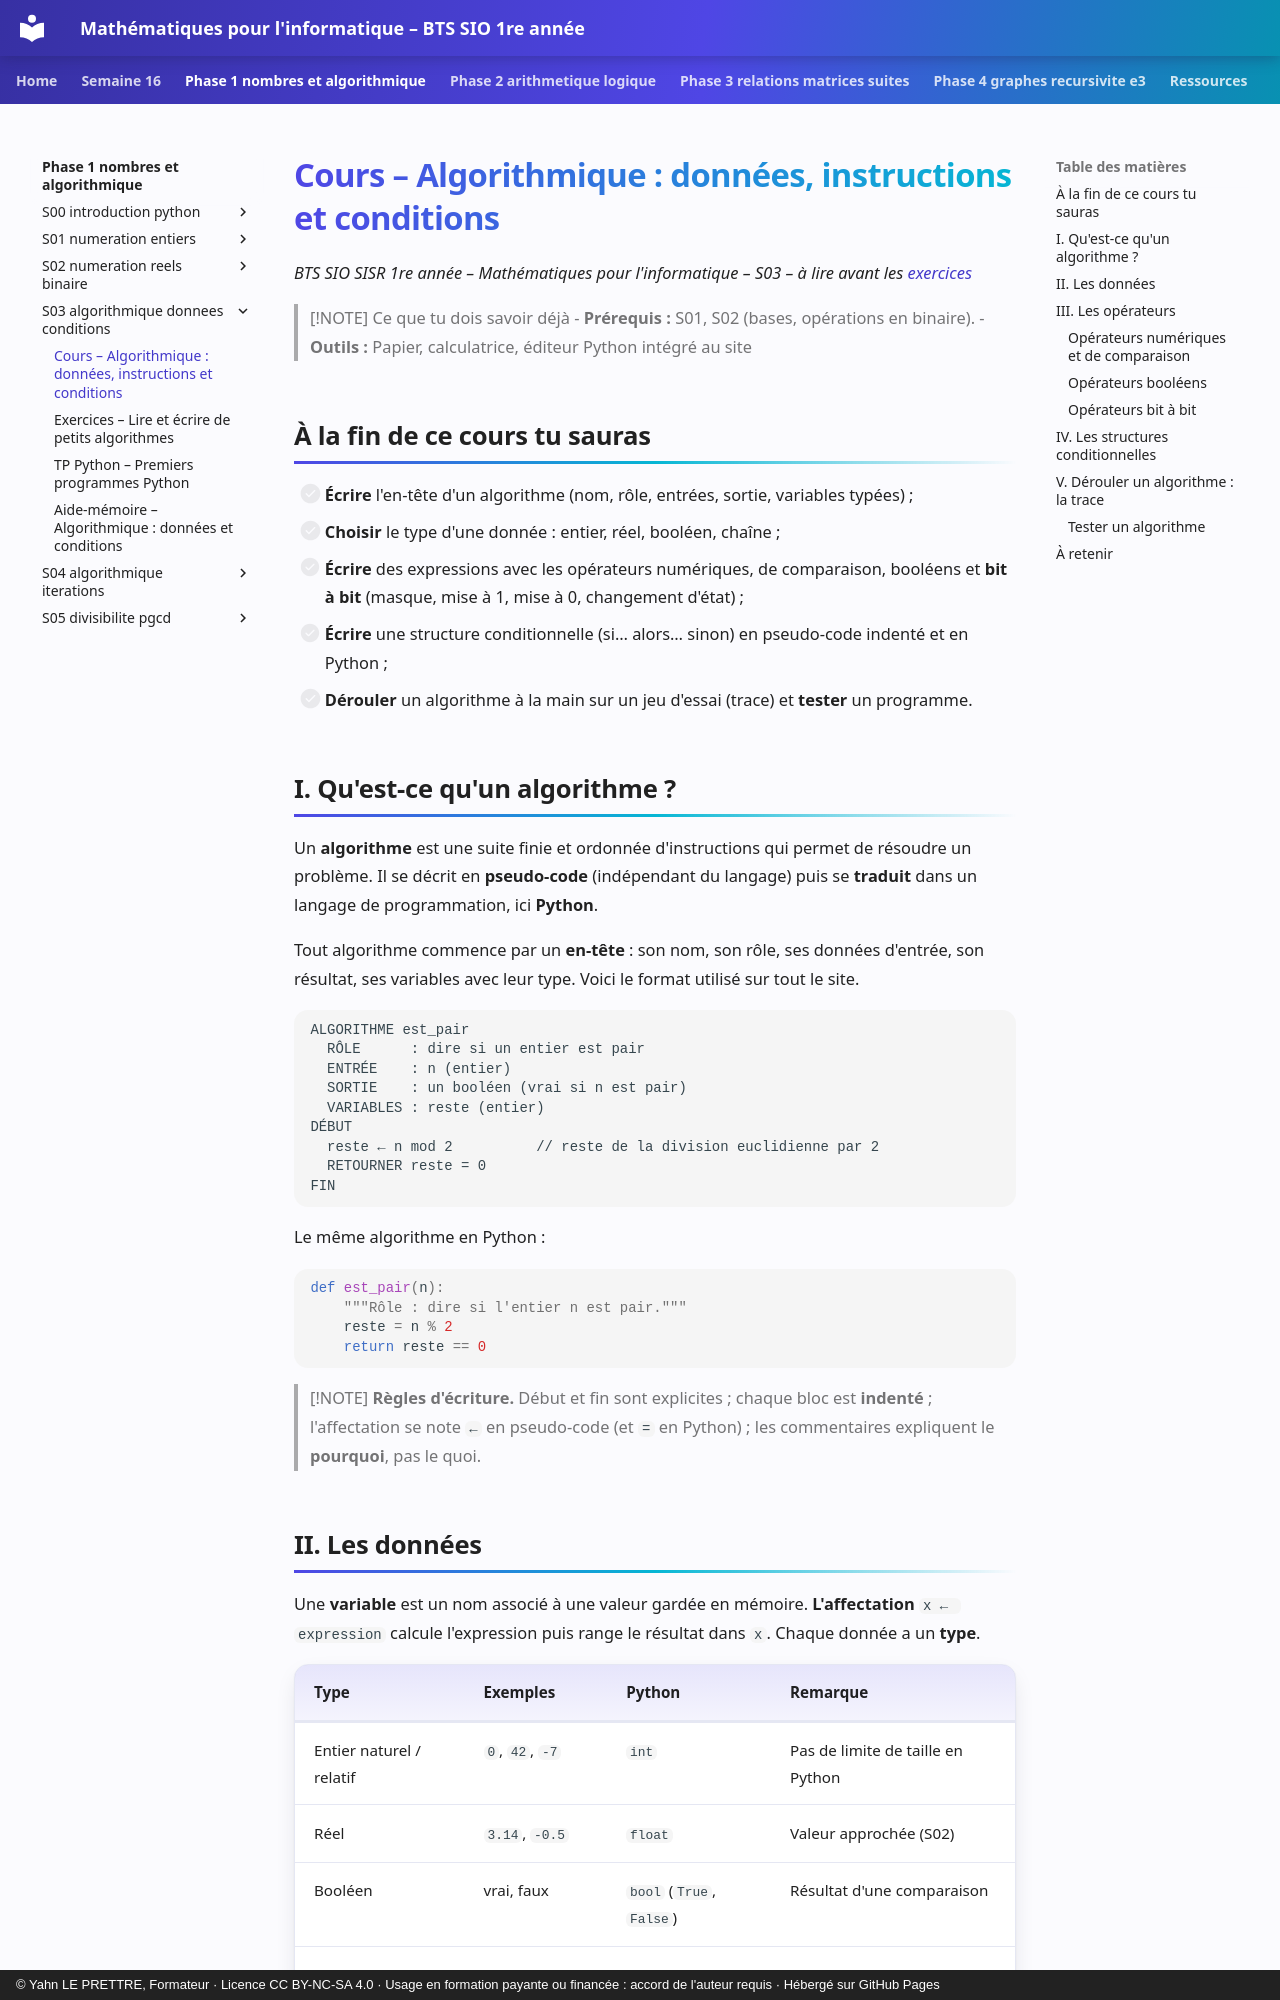

repository: YahnLP/bts1-sio-sisr-math_algo · page: phase-1-nombres-et-algorithmique/S03-algorithmique-donnees-conditions/01-cours/index.html · generator: mkdocs · copyright: © Yahn LE PRETTRE, Formateur · Licence CC BY-NC-SA 4.0 · Usage en formation payante ou financée : accord de l'auteur requis · Hébergé sur GitHub Pages

# Cours – Algorithmique : données, instructions et conditions

*BTS SIO SISR 1re année – Mathématiques pour l'informatique – S03 – à lire avant les [exercices](02-exercices.md)*

> [!NOTE] Ce que tu dois savoir déjà
> - **Prérequis :** S01, S02 (bases, opérations en binaire).
> - **Outils :** Papier, calculatrice, éditeur Python intégré au site

## À la fin de ce cours tu sauras

- [ ] **Écrire** l'en-tête d'un algorithme (nom, rôle, entrées, sortie, variables typées) ;
- [ ] **Choisir** le type d'une donnée : entier, réel, booléen, chaîne ;
- [ ] **Écrire** des expressions avec les opérateurs numériques, de comparaison, booléens et **bit à bit** (masque, mise à 1, mise à 0, changement d'état) ;
- [ ] **Écrire** une structure conditionnelle (si… alors… sinon) en pseudo-code indenté et en Python ;
- [ ] **Dérouler** un algorithme à la main sur un jeu d'essai (trace) et **tester** un programme.

## I. Qu'est-ce qu'un algorithme ?

Un **algorithme** est une suite finie et ordonnée d'instructions qui permet de résoudre un problème. Il se décrit en **pseudo-code** (indépendant du langage) puis se **traduit** dans un langage de programmation, ici **Python**.

Tout algorithme commence par un **en-tête** : son nom, son rôle, ses données d'entrée, son résultat, ses variables avec leur type. Voici le format utilisé sur tout le site.

```text
ALGORITHME est_pair
  RÔLE      : dire si un entier est pair
  ENTRÉE    : n (entier)
  SORTIE    : un booléen (vrai si n est pair)
  VARIABLES : reste (entier)
DÉBUT
  reste ← n mod 2          // reste de la division euclidienne par 2
  RETOURNER reste = 0
FIN
```

Le même algorithme en Python :

```python
def est_pair(n):
    """Rôle : dire si l'entier n est pair."""
    reste = n % 2
    return reste == 0
```

> [!NOTE]
> **Règles d'écriture.** Début et fin sont explicites ; chaque bloc est **indenté** ; l'affectation se note `←` en pseudo-code (et `=` en Python) ; les commentaires expliquent le **pourquoi**, pas le quoi.
